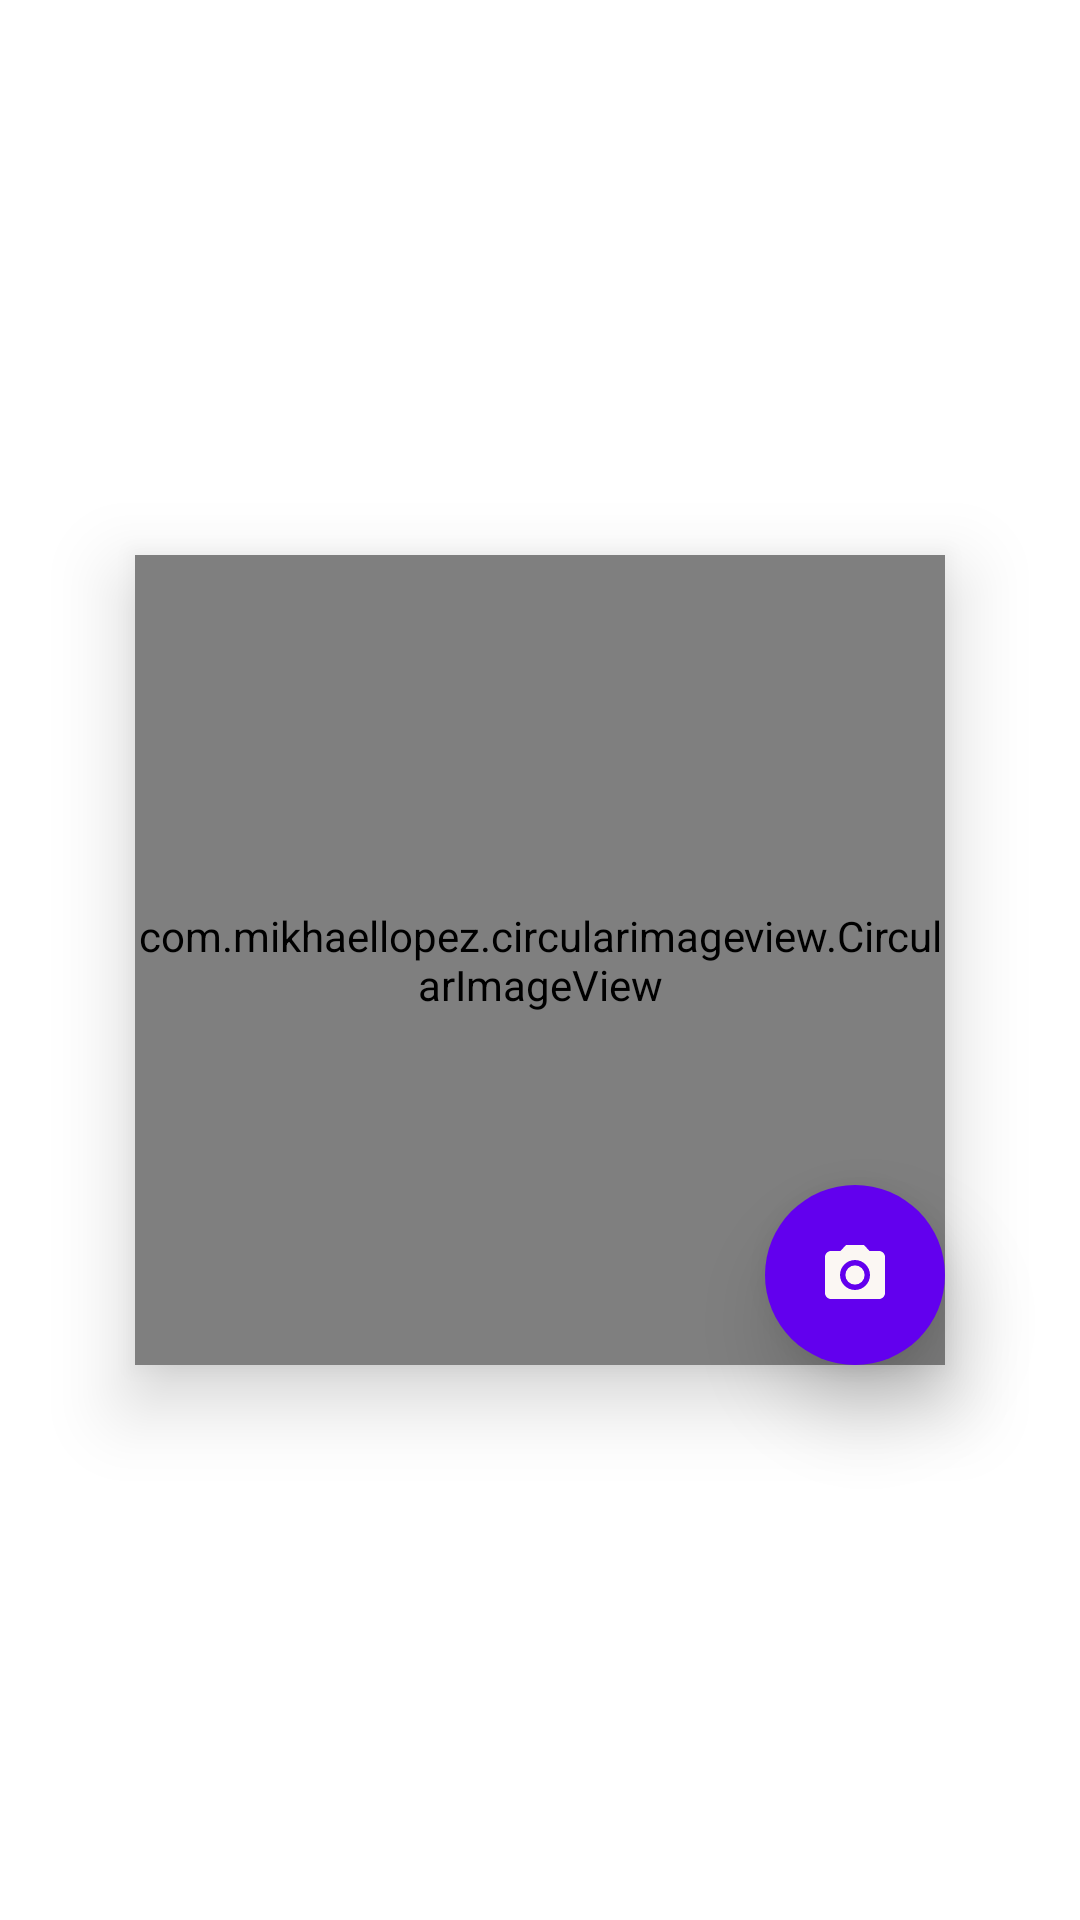

Layout XML and referenced resources for this Android screen:
<!-- AndroidManifest.xml: application theme Theme.GymManager -->
<!-- res/layout/fragment_image_presenter.xml -->
<?xml version="1.0" encoding="utf-8"?>
<layout xmlns:app="http://schemas.android.com/apk/res-auto"
    xmlns:android="http://schemas.android.com/apk/res/android">

    <data>
        <variable
            name="imageName"
            type="String" />
    </data>


<androidx.constraintlayout.widget.ConstraintLayout
    android:layout_width="match_parent"
    android:layout_height="match_parent">

    <com.mikhaellopez.circularimageview.CircularImageView
        android:id="@+id/image"
        android:layout_width="0dp"
        android:layout_height="0dp"
        android:elevation="15dp"
        image="@{imageName}"
        app:layout_constraintEnd_toEndOf="parent"
        app:layout_constraintTop_toTopOf="parent"
        app:layout_constraintBottom_toBottomOf="parent"
        app:layout_constraintStart_toStartOf="parent"
        app:layout_constraintHeight_max="270dp"
        app:layout_constraintWidth_max="270dp" />

    <ImageButton
        android:id="@+id/clickImageButton"
        android:layout_width="0dp"
        android:layout_height="0dp"
        android:background="@drawable/camera_button_icon"
        android:elevation="16dp"
        android:src="@drawable/ic_baseline_photo_camera_24"
        app:layout_constraintBottom_toBottomOf="@id/image"
        app:layout_constraintEnd_toEndOf="@id/image"
        app:layout_constraintHeight_max="60dp"
        app:layout_constraintHorizontal_bias="1"
        app:layout_constraintStart_toStartOf="@id/image"
        app:layout_constraintTop_toTopOf="@id/image"
        app:layout_constraintVertical_bias="1"
        app:layout_constraintWidth_max="60dp" />

</androidx.constraintlayout.widget.ConstraintLayout>

</layout>
<!-- resources referenced by this layout -->
<resources>
  <!-- drawable camera_button_icon (drawable) -->
  <?xml version="1.0" encoding="utf-8"?>
  <shape xmlns:android="http://schemas.android.com/apk/res/android"
      android:shape="oval">
      <size android:height="56dp"
          android:width="56dp"/>
      <solid android:color="@color/design_default_color_primary"/>
  </shape>
  <!-- drawable ic_baseline_photo_camera_24 (drawable) -->
  <vector android:height="24dp" android:tint="#FBF7F3"
      android:viewportHeight="24" android:viewportWidth="24"
      android:width="24dp" xmlns:android="http://schemas.android.com/apk/res/android">
      <path android:fillColor="@android:color/white" android:pathData="M12,12m-3.2,0a3.2,3.2 0,1 1,6.4 0a3.2,3.2 0,1 1,-6.4 0"/>
      <path android:fillColor="@android:color/white" android:pathData="M9,2L7.17,4L4,4c-1.1,0 -2,0.9 -2,2v12c0,1.1 0.9,2 2,2h16c1.1,0 2,-0.9 2,-2L22,6c0,-1.1 -0.9,-2 -2,-2h-3.17L15,2L9,2zM12,17c-2.76,0 -5,-2.24 -5,-5s2.24,-5 5,-5 5,2.24 5,5 -2.24,5 -5,5z"/>
  </vector>
  <style name="Theme.GymManager" parent="Theme.MaterialComponents.NoActionBar">
          
          <item name="colorPrimary">@color/purple_500</item>
          <item name="colorPrimaryVariant">@color/purple_700</item>
          <item name="colorOnPrimary">@color/black</item>
          <item name="android:popupMenuStyle">@style/PopupMenu</item>
          
          <item name="colorSecondary">@color/accent</item>
          <item name="colorSecondaryVariant">@color/teal_700</item>
          <item name="android:windowBackground">@color/white</item>
          
          <item name="android:statusBarColor" tools:targetApi="l">?attr/colorPrimaryVariant</item>
          
      </style>
  <color name="purple_500">#FF6200EE</color>
  <color name="purple_700">#FF3700B3</color>
  <color name="black">#FF000000</color>
  <style name="PopupMenu" parent="Widget.AppCompat.PopupMenu">
          <item name="android:popupBackground">@android:color/white</item>
      </style>
  <color name="accent">@android:color/holo_blue_light</color>
  <color name="teal_700">#FF018786</color>
  <color name="white">#FFFFFFFF</color>
</resources>
